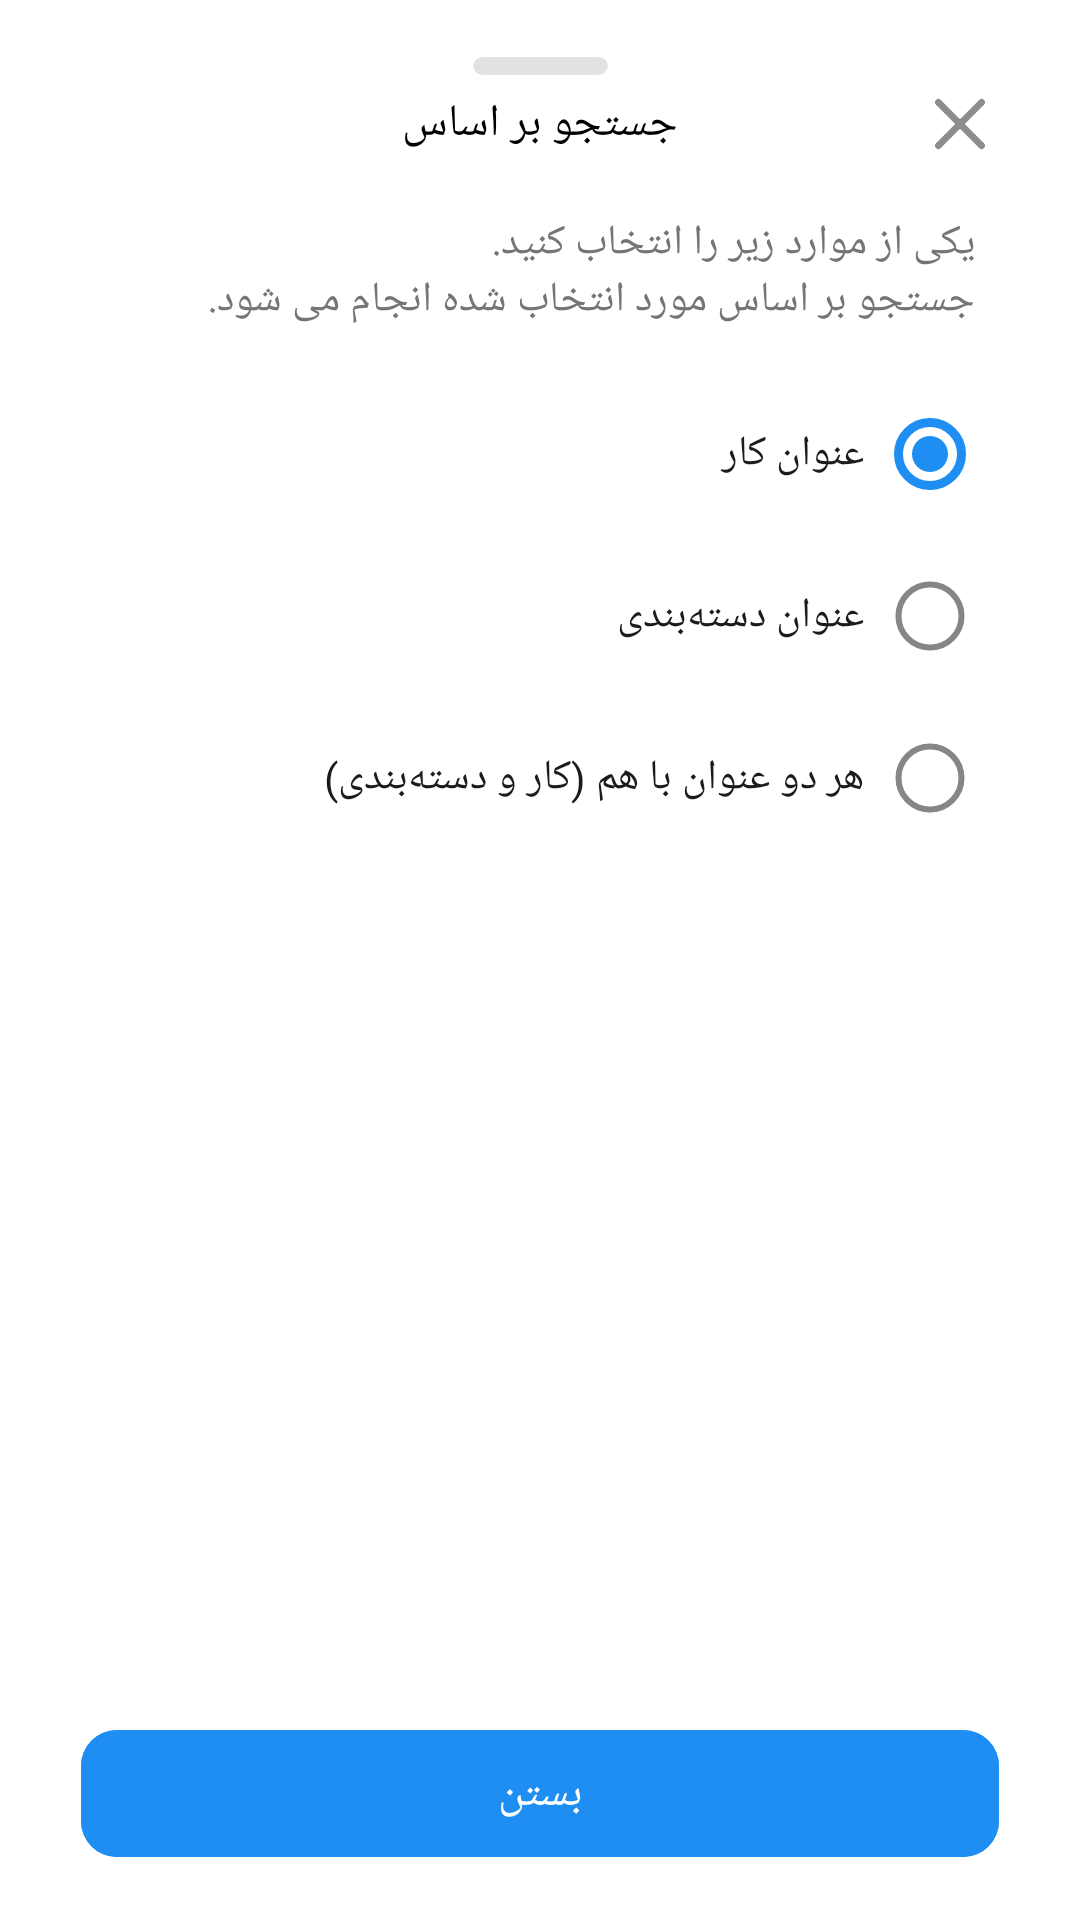

Layout XML and referenced resources for this Android screen:
<!-- AndroidManifest.xml: application theme Theme.CuteTodo -->
<!-- res/layout/sheet_search_mode.xml -->
<?xml version="1.0" encoding="utf-8"?>
<androidx.constraintlayout.widget.ConstraintLayout xmlns:android="http://schemas.android.com/apk/res/android"
    xmlns:app="http://schemas.android.com/apk/res-auto"
    xmlns:tools="http://schemas.android.com/tools"
    android:layout_width="match_parent"
    android:layout_height="wrap_content"
    android:layout_gravity="bottom"
    android:background="@color/transparent"
    android:padding="15dp"
    app:layout_behavior="@string/bottom_sheet_behavior">

    <androidx.cardview.widget.CardView
        android:id="@+id/indicator"
        android:layout_width="45dp"
        android:layout_height="6dp"
        android:layout_marginTop="4dp"
        app:cardBackgroundColor="@color/gray25"
        app:cardCornerRadius="3dp"
        app:cardElevation="0dp"
        app:layout_constraintEnd_toEndOf="parent"
        app:layout_constraintStart_toStartOf="parent"
        app:layout_constraintTop_toTopOf="parent" />

    <TextView
        android:id="@+id/txtTitle"
        style="@style/TextNormalMD16"
        android:layout_width="0dp"
        android:layout_height="wrap_content"
        android:layout_marginTop="6dp"
        android:gravity="center"
        android:text="@string/search_by"
        android:textSize="15sp"
        app:layout_constraintEnd_toEndOf="parent"
        app:layout_constraintStart_toStartOf="parent"
        app:layout_constraintTop_toBottomOf="@id/indicator" />


    <androidx.appcompat.widget.AppCompatImageView
        android:id="@+id/aImgClose"
        android:layout_width="40dp"
        android:layout_height="40dp"
        android:layout_marginHorizontal="5dp"
        android:background="?attr/selectableItemBackgroundBorderless"
        android:clickable="true"
        android:contentDescription="@string/close"
        android:focusable="true"
        android:padding="11dp"
        app:layout_constraintBottom_toBottomOf="@id/txtTitle"
        app:layout_constraintEnd_toEndOf="parent"
        app:layout_constraintTop_toTopOf="@id/txtTitle"
        app:srcCompat="@drawable/ic_close_simple"
        tools:ignore="TouchTargetSizeCheck" />

    <TextView
        android:id="@+id/txtSortBy"
        style="@style/TextRG14"
        android:layout_width="0dp"
        android:layout_height="wrap_content"
        android:layout_marginTop="20dp"
        android:layout_marginEnd="15dp"
        android:text="@string/search_mode_notes"
        android:textColor="@color/gray_text"
        app:layout_constraintEnd_toEndOf="@id/aImgClose"
        app:layout_constraintStart_toStartOf="parent"
        app:layout_constraintTop_toBottomOf="@id/txtTitle"
        tools:ignore="TextContrastCheck" />


    <RadioGroup
        android:id="@+id/radioGP"
        android:layout_width="match_parent"
        android:layout_height="wrap_content"
        android:layout_marginTop="15sp"
        android:layout_marginEnd="15dp"
        android:background="@color/white"
        android:gravity="end|right"
        android:orientation="vertical"
        app:layout_constraintEnd_toEndOf="@id/aImgClose"
        app:layout_constraintTop_toBottomOf="@id/txtSortBy">

        <RadioButton
            android:id="@+id/radioBtnTodo"
            style="@style/RadioButtonClickable"
            android:layout_width="match_parent"
            android:layout_height="wrap_content"
            android:checked="true"
            android:text="@string/search_by_todo" />

        <RadioButton
            android:id="@+id/radioBtnCategory"
            style="@style/RadioButtonClickable"
            android:layout_width="match_parent"
            android:layout_height="wrap_content"
            android:text="@string/search_by_category" />

        <RadioButton
            android:id="@+id/radioBtnBoth"
            style="@style/RadioButtonClickable"
            android:layout_width="match_parent"
            android:layout_height="wrap_content"
            android:text="@string/search_by_both" />

    </RadioGroup>


    <androidx.constraintlayout.widget.ConstraintLayout
        android:layout_width="0dp"
        android:layout_height="wrap_content"
        android:layout_marginTop="25dp"
        app:layout_constraintBottom_toBottomOf="parent"
        app:layout_constraintEnd_toEndOf="parent"
        app:layout_constraintStart_toStartOf="parent"
        app:layout_constraintTop_toBottomOf="@id/radioGP"
        app:layout_constraintVertical_bias="1">

        <com.google.android.material.button.MaterialButton
            android:id="@+id/mBtnClose"
            style="@style/TextNormalMD16"
            android:layout_width="0dp"
            android:layout_height="wrap_content"
            android:layout_marginHorizontal="12dp"
            android:backgroundTint="@color/blue"
            android:gravity="center"
            android:letterSpacing="0"
            android:paddingVertical="11dp"
            android:stateListAnimator="@null"
            android:text="@string/close"
            android:textColor="@color/white"
            android:textSize="15sp"
            app:cornerRadius="12dp"
            app:layout_constraintBottom_toBottomOf="parent"
            app:layout_constraintEnd_toEndOf="parent"
            app:layout_constraintStart_toStartOf="parent"
            app:layout_constraintTop_toTopOf="parent"
            app:rippleColor="@color/rippleBlue"
            app:strokeWidth="0dp"
            tools:ignore="TextContrastCheck" />


    </androidx.constraintlayout.widget.ConstraintLayout>


</androidx.constraintlayout.widget.ConstraintLayout>
<!-- resources referenced by this layout -->
<resources>
  <color name="blue">#1F8EF3</color>
  <color name="gray25">#408D8D8D</color>
  <color name="gray_text">#757575</color>
  <color name="rippleBlue">#0C3860</color>
  <color name="transparent">#00000000</color>
  <color name="white">#FFFFFFFF</color>
  <string name="close">بستن</string>
  <string name="search_by">جستجو بر اساس</string>
  <string name="search_by_both">هر دو عنوان با هم (کار و دسته‌بندی)</string>
  <string name="search_by_category">عنوان دسته‌بندی</string>
  <string name="search_by_todo">عنوان کار</string>
  <string name="search_mode_notes">یکی از موارد زیر را انتخاب کنید.\nجستجو بر اساس مورد انتخاب شده انجام می شود.</string>
  <style name="TextNormalMD16" parent="Fa_Medium">
          <item name="android:textAllCaps">false</item>
          <item name="android:textColor">@color/black</item>
          <item name="android:textSize">16sp</item>
          <item name="android:textStyle">normal</item>
      </style>
  <style name="TextRG14" parent="Fa_Regular">
          <item name="android:textAllCaps">false</item>
          <item name="android:textColor">@color/black</item>
          <item name="android:textSize">14sp</item>
          <item name="android:textStyle">normal</item>
      </style>
  <!-- drawable ripple_radius (drawable) -->
  <?xml version="1.0" encoding="utf-8"?>
  <ripple xmlns:android="http://schemas.android.com/apk/res/android"
      android:color="@color/ripple_color_drawable">
  
      
      <item
          android:id="@android:id/mask"
          android:drawable="@drawable/ripple_shape" />
  
      
      <item android:drawable="@android:color/transparent" />
  </ripple>
  <style name="Fa_Medium">
          <item name="android:fontFamily">@font/vazir_rd_fd_medium</item>
      </style>
  <color name="black">#FF000000</color>
  <style name="Fa_Regular">
          <item name="android:fontFamily">@font/vazir_rd_fd_regular</item>
      </style>
  <color name="bg_light">#E9F3FA</color>
  <color name="title_light">#1B1B1B</color>
  <color name="whiteBlue">#E9F3FA</color>
  <color name="HighlightBlue">#401F8EF3</color>
  <color name="divider">#B3787878</color>
  <style name="AppBottomSheetDialogTheme" parent="Theme.Design.BottomSheetDialog">
          <item name="bottomSheetStyle">@style/AppModalStyle</item>
          <item name="android:colorControlHighlight">@color/HighlightBlue</item>
          <item name="android:windowIsFloating">false</item>
      </style>
  <!-- drawable popup_shape (drawable) -->
  <?xml version="1.0" encoding="UTF-8"?>
  <shape xmlns:android="http://schemas.android.com/apk/res/android">
  
      <solid android:color="?attr/popupBg" />
  
      <corners android:radius="15dp" />
  
      <padding
          android:bottom="8dp"
          android:top="8dp" />
  
  </shape>
  <color name="item_bg_light">#F9FCFF</color>
  <color name="body_light">#757575</color>
  <color name="gray_tint_light">#8D8D8D</color>
  <color name="popup_light">#FFFFFF</color>
  <color name="sheet_bg_light">#FFFFFF</color>
  <color name="ripple_black_light">#80353535</color>
  <color name="btn_second_light">#CFE8FF</color>
  <color name="ripple_color_drawable">#721F8EF3</color>
  <!-- drawable ripple_shape (drawable) -->
  <?xml version="1.0" encoding="utf-8"?>
  <shape xmlns:android="http://schemas.android.com/apk/res/android">
      <solid android:color="@color/ripple_color_drawable" />
      <corners android:radius="15dp" />
  </shape>
  <style name="AppModalStyle" parent="Widget.Design.BottomSheet.Modal">
          <item name="android:background">@drawable/bottomsheet_shape</item>
      </style>
  <color name="gray">#8d8d8d</color>
  <!-- drawable bottomsheet_shape (drawable) -->
  <?xml version="1.0" encoding="utf-8"?>
  <shape xmlns:android="http://schemas.android.com/apk/res/android"
      android:shape="rectangle">
  
      <solid android:color="?attr/sheetBg" />
  
      <corners
          android:topLeftRadius="35dp"
          android:topRightRadius="35dp" />
  
  </shape>
</resources>
